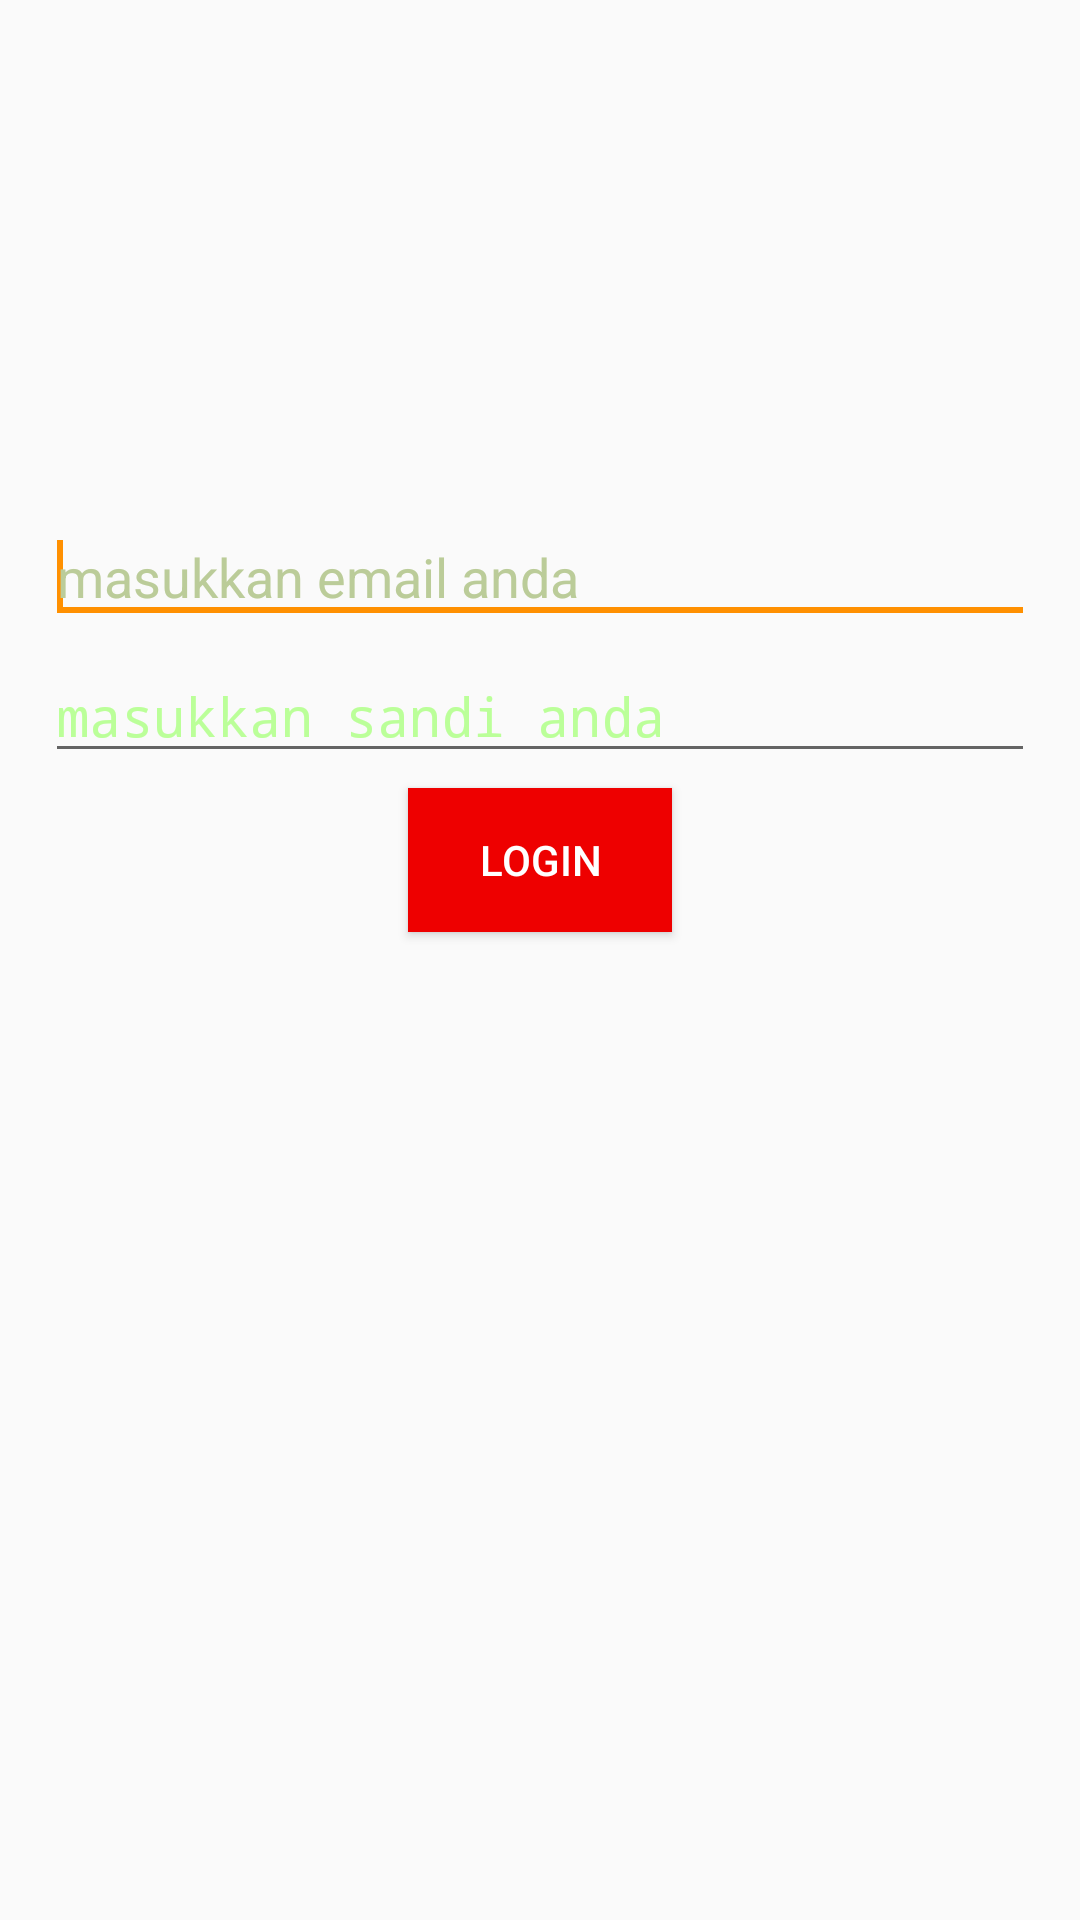

Reconstruct the res/layout file that produces this screen, plus the resources it refers to.
<!-- AndroidManifest.xml: application theme AppTheme -->
<!-- res/layout/activity_login.xml -->
<?xml version="1.0" encoding="utf-8"?>
<LinearLayout xmlns:android="http://schemas.android.com/apk/res/android"
    android:layout_width="match_parent"
    android:layout_height="match_parent"
    android:layout_gravity="center"
    android:orientation="vertical" >
    <ImageView
        android:id="@+id/gambar_barang"
        android:layout_width="150dp"
        android:layout_height="150dp"
        android:layout_gravity="center_horizontal"
        android:layout_margin="5dp"
        android:paddingTop="40dp"
        android:src="@drawable/ic_launcher"/>

    <EditText
        android:id="@+id/email"
        android:layout_width="match_parent"
        android:layout_height="wrap_content"
        android:layout_marginLeft="15dp"
        android:layout_marginRight="15dp"
        android:layout_marginTop="10dp"
        android:ems="10"
        android:hint="masukkan email anda"
        android:inputType="textEmailAddress"
        android:textColorHint="#bbcc99" >

        <requestFocus />

    </EditText>

    <EditText
        android:id="@+id/password"
        android:layout_width="match_parent"
        android:layout_height="wrap_content"
        android:layout_marginLeft="15dp"
        android:layout_marginRight="15dp"
        android:layout_marginTop="5dp"
        android:ems="10"
        android:hint="masukkan sandi anda"
        android:inputType="textPassword"
        android:textColorHint="#bbff99" />

    <Button
        android:id="@+id/login"
        android:layout_width="wrap_content"
        android:layout_height="wrap_content"
        android:layout_gravity="center"
        android:layout_marginLeft="15dp"
        android:layout_marginRight="15dp"
        android:layout_marginTop="5dp"
        android:background="#ee0000"
        android:text="Login"
        android:textColor="@android:color/white" />

   
</LinearLayout>
<!-- resources referenced by this layout -->
<resources>
  <!-- drawable ic_launcher: png bitmap (mipmap-mdpi, 6334 bytes) -->
  <style name="AppTheme" parent="Theme.AppCompat.Light.DarkActionBar">
          
          <item name="colorPrimary">@color/colorPrimary</item>
          <item name="colorPrimaryDark">@color/colorPrimaryDark</item>
          <item name="colorAccent">@color/colorAccent</item>
          <item name="windowActionBar">true</item>
          <item name="windowNoTitle">true</item>
      </style>
  <color name="colorPrimary">#e4232b</color>
  <color name="colorPrimaryDark">#ba1020</color>
  <color name="colorAccent">#FF9000</color>
</resources>
